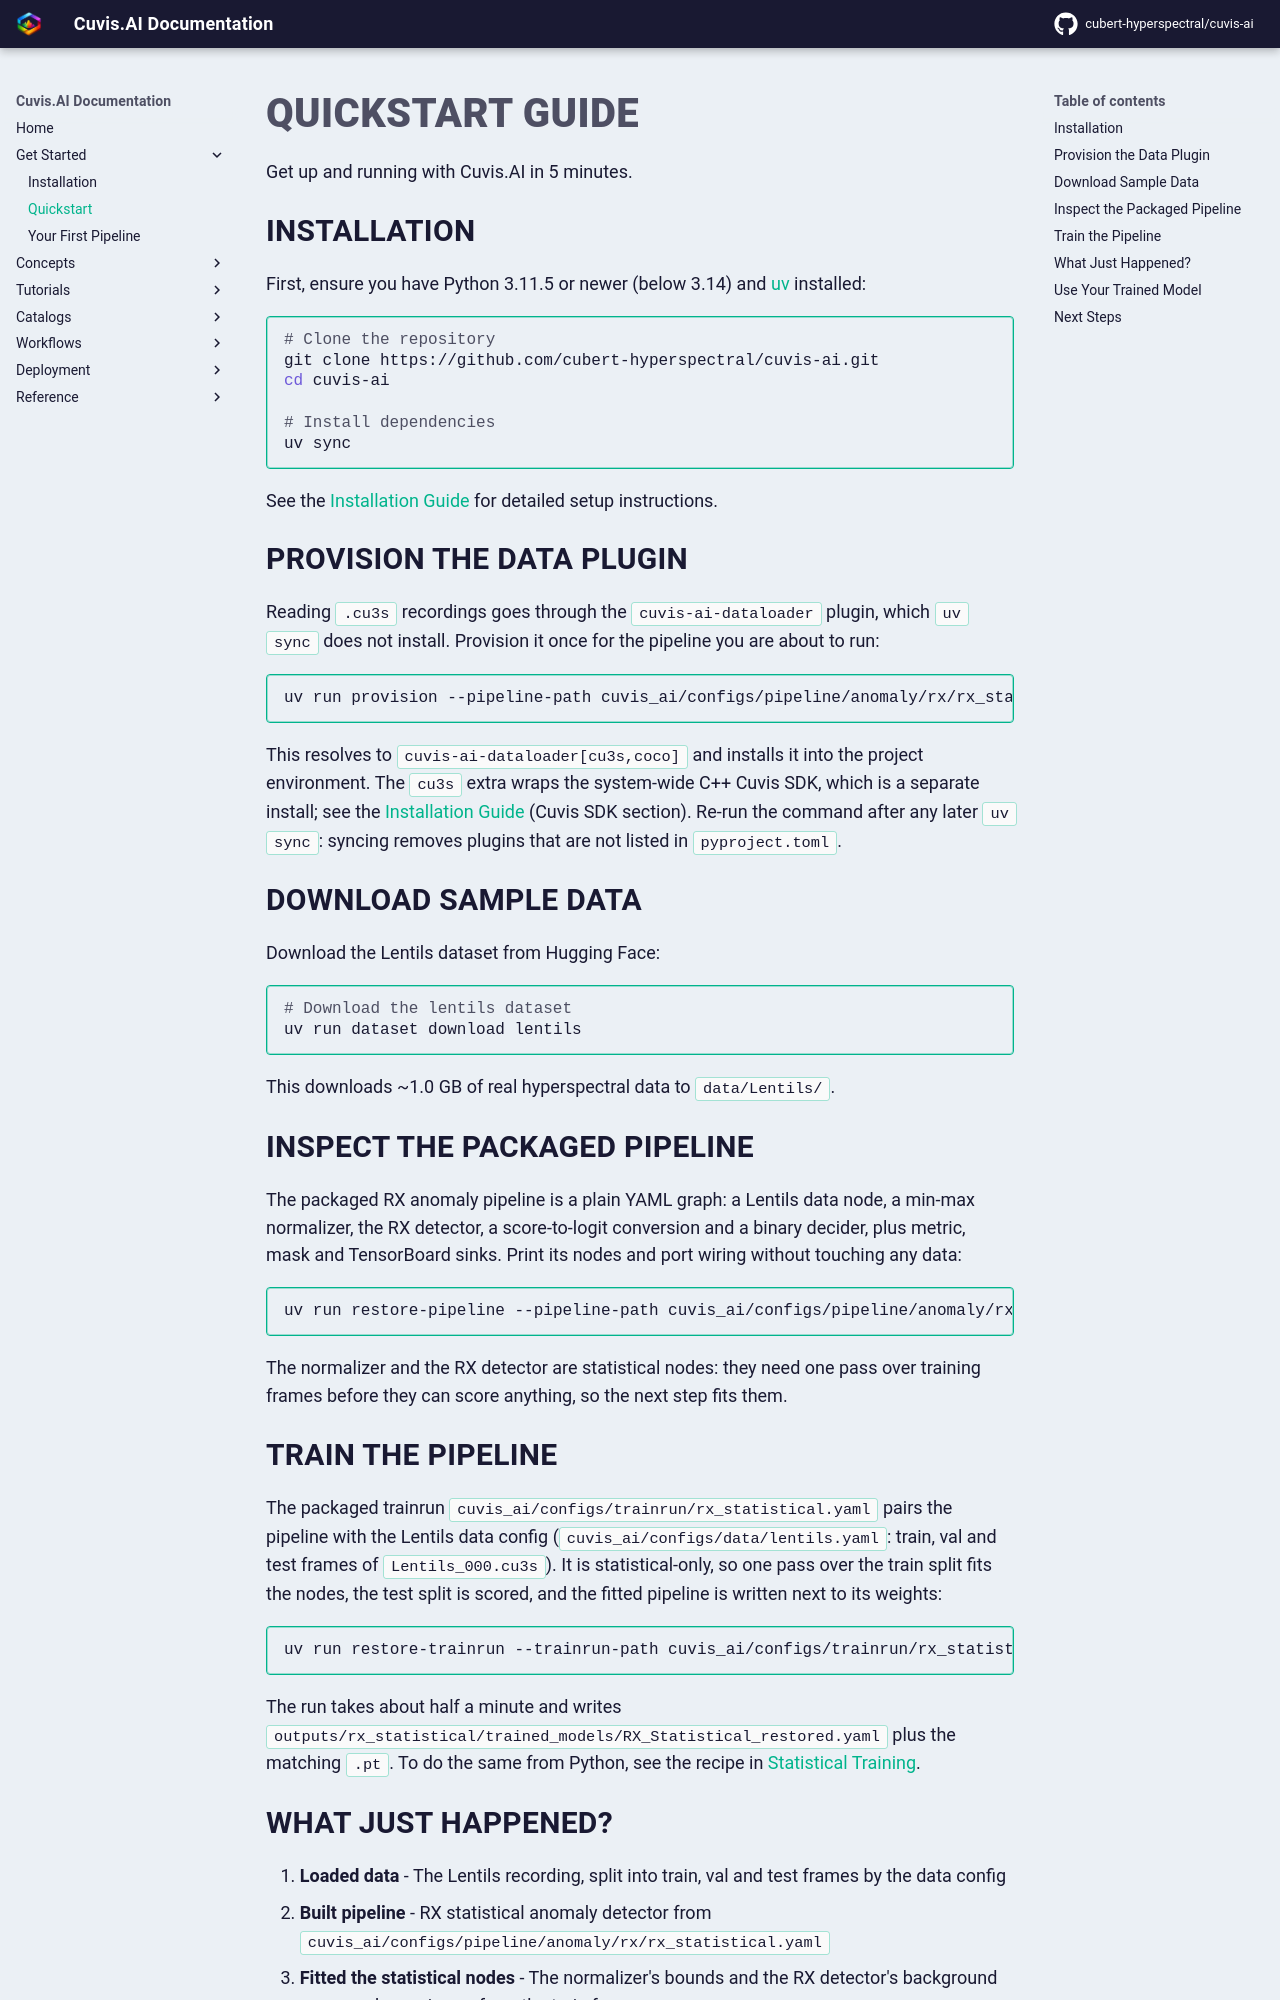

repository: cubert-hyperspectral/cuvis-ai · page: 0.22/get-started/quickstart/index.html · generator: mkdocs

# Quickstart Guide

Get up and running with Cuvis.AI in 5 minutes.

## Installation

First, ensure you have Python 3.11.5 or newer (below 3.14) and [uv](https://docs.astral.sh/uv/) installed:

```bash
# Clone the repository
git clone https://github.com/cubert-hyperspectral/cuvis-ai.git
cd cuvis-ai

# Install dependencies
uv sync
```

See the [Installation Guide](installation.md) for detailed setup instructions.

## Provision the Data Plugin

Reading `.cu3s` recordings goes through the `cuvis-ai-dataloader` plugin, which `uv sync` does not install. Provision it once for the pipeline you are about to run:

```bash
uv run provision --pipeline-path cuvis_ai/configs/pipeline/anomaly/rx/rx_statistical.yaml --plugins-dir cuvis_ai/configs/plugins --data-module cu3s --apply
```

This resolves to `cuvis-ai-dataloader[cu3s,coco]` and installs it into the project environment. The `cu3s` extra wraps the system-wide C++ Cuvis SDK, which is a separate install; see the [Installation Guide](installation.md) (Cuvis SDK section). Re-run the command after any later `uv sync`: syncing removes plugins that are not listed in `pyproject.toml`.

## Download Sample Data

Download the Lentils dataset from Hugging Face:

```bash
# Download the lentils dataset
uv run dataset download lentils
```

This downloads ~1.0 GB of real hyperspectral data to `data/Lentils/`.

## Inspect the Packaged Pipeline

The packaged RX anomaly pipeline is a plain YAML graph: a Lentils data node, a min-max normalizer, the RX detector, a score-to-logit conversion and a binary decider, plus metric, mask and TensorBoard sinks. Print its nodes and port wiring without touching any data:

```bash
uv run restore-pipeline --pipeline-path cuvis_ai/configs/pipeline/anomaly/rx/rx_statistical.yaml
```

The normalizer and the RX detector are statistical nodes: they need one pass over training frames before they can score anything, so the next step fits them.

## Train the Pipeline

The packaged trainrun `cuvis_ai/configs/trainrun/rx_statistical.yaml` pairs the pipeline with the Lentils data config (`cuvis_ai/configs/data/lentils.yaml`: train, val and test frames of `Lentils_000.cu3s`). It is statistical-only, so one pass over the train split fits the nodes, the test split is scored, and the fitted pipeline is written next to its weights:

```bash
uv run restore-trainrun --trainrun-path cuvis_ai/configs/trainrun/rx_statistical.yaml --mode train
```

The run takes about half a minute and writes `outputs/rx_statistical/trained_models/RX_Statistical_restored.yaml` plus the matching `.pt`. To do the same from Python, see the recipe in [Statistical Training](../workflows/statistical-training.md).
